Run: headless pygame with SDL's dummy video driver; simulated clock (each Clock.tick advances the game by its frame time, no real sleeping); random seed 0; keys injected as events and as key.get_pressed() state; mouse plan: one left click at the window centre at the start of phase 2, then a move to the lower-right quarter at the start of phase 3.
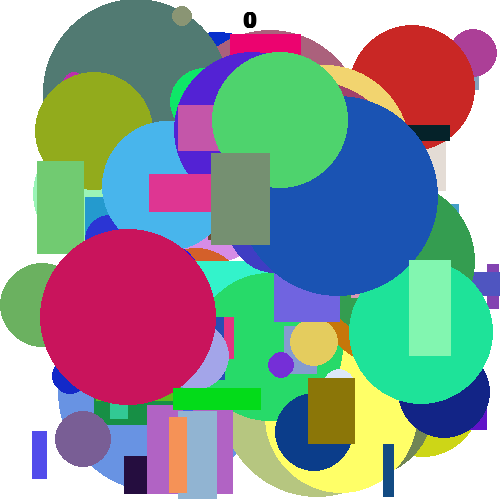
Frame 1 of 4 · flips 1–60 · no input
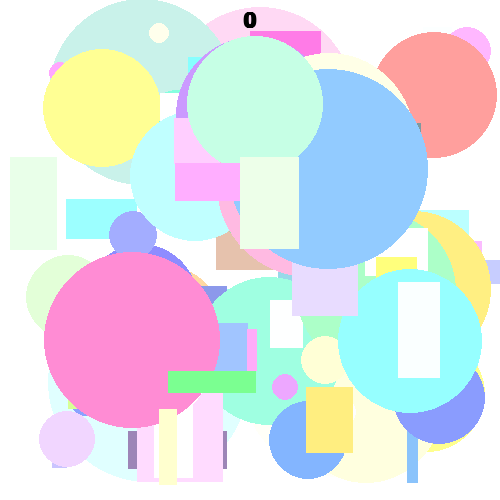
Frame 2 of 4 · flips 61–180 · clicked the window centre · tapped SPACE, RETURN · held RIGHT (→), D
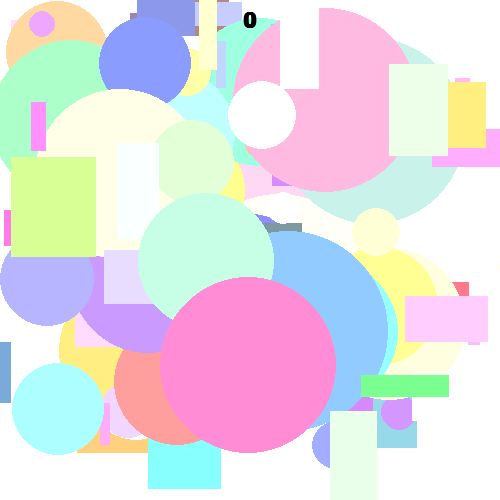
Frame 3 of 4 · flips 181–300 · moved the mouse to the lower-right quarter · held DOWN (↓), S
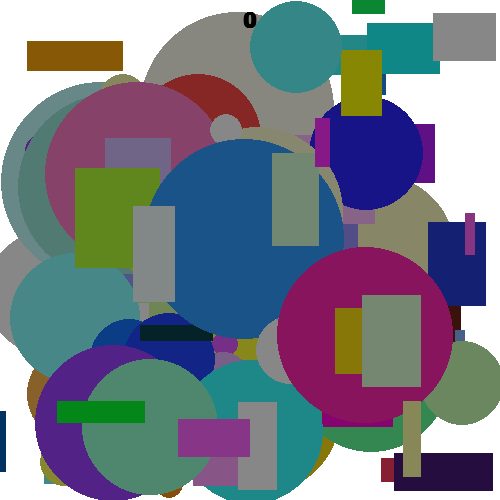
Frame 4 of 4 · flips 301–420 · held LEFT (←), A, UP (↑), W

The pygame program that drew these frames:


import random
import pygame
import math


SCREEN_MIN_X = 0
SCREEN_MAX_X = 500
SCREEN_MIN_Y = 0
SCREEN_MAX_Y = 500
FPS = 60

AMOUNT_OF_FIGURES = 100

VELOCITY_COEFFICIENT = 0.1


class Figure:
  def __init__(self, x, y, direction_x, direction_y, color, velocity):
    self.x = x
    self.y = y
    self.d_x = direction_x
    self.d_y = direction_y
    self.color = color
    self.velocity = velocity

  def move(self):
    self.x += self.velocity * self.d_x * VELOCITY_COEFFICIENT
    self.y += self.velocity * self.d_y * VELOCITY_COEFFICIENT

  def update_velocity(self, velocity):
    self.velocity += velocity

  def stop_figure(self):
    self.velocity = 0

  def update_color(self, color):
    new_color = []
    for sub_color in self.color:
      new_sub_color = sub_color + color

      if (new_sub_color < 0 or new_sub_color > 255):
        new_sub_color = sub_color

      new_color.append(new_sub_color)

    self.color = (new_color[0], new_color[1], new_color[2])


class Circle(Figure):
  def __init__(self, x, y, direction_x, direction_y, radius, color, velocity=1):
    super().__init__(x, y, direction_x, direction_y, color, velocity)

    self.radius = radius

  def draw(self, screen):
    pygame.draw.circle(
        screen, (self.color[0], self.color[1], self.color[2]), (self.x, self.y), self.radius)

  def move(self):
    if (self.x <= SCREEN_MIN_X + self.radius) or (self.x >= SCREEN_MAX_X - self.radius):
      self.d_x = -self.d_x

    if (self.y <= SCREEN_MIN_Y + self.radius) or (self.y >= SCREEN_MAX_Y - self.radius):
      self.d_y = -self.d_y

    super().move()

  def clicked(self, pos):
    return math.sqrt((self.x - pos[0]) ** 2 + (self.y - pos[1]) ** 2) < self.radius


class Rectangle(Figure):
  def __init__(self, x, y, width, height, direction_x, direction_y, color, velocity=1):
    super().__init__(x, y, direction_x, direction_y, color, velocity)

    self.width = width
    self.height = height

  def move(self):
    if (self.x >= SCREEN_MAX_X - self.width) or (self.x <= SCREEN_MIN_X):
      self.d_x = -self.d_x

    if (self.y >= SCREEN_MAX_Y - self.height) or (self.y <= SCREEN_MIN_Y):
      self.d_y = -self.d_y

    super().move()

  def draw(self, screen):
    pygame.draw.rect(screen, (self.color[0], self.color[1], self.color[2]),
                     (self.x, self.y, self.width, self.height), 0)

  def clicked(self, pos):
    return ((self.x < pos[0] and pos[0] < self.x + self.width)
            and (self.y < pos[1] and pos[1] < self.y + self.height))


def change_velocity(figures, velocity):  # velocity can be 1 or -1
  for figure in figures:
    figure.update_velocity(velocity)


def change_color(figures, color):
  for figure in figures:
    figure.update_color(color)


def stop_figures(figures):
  for figure in figures:
    figure.stop_figure()


def init_figure():
  if random.randint(0, 1):
    radius = random.randint(10, 100)
    x = random.randint(SCREEN_MIN_X + radius, SCREEN_MAX_X - radius)
    y = random.randint(SCREEN_MIN_Y + radius, SCREEN_MAX_Y - radius)
    direction_x = random.random() * 5 - 2.5
    direction_y = random.random() * 5 - 2.5
    color = (random.randint(0, 255), random.randint(
        0, 255), random.randint(0, 255))
    return Circle(x, y, direction_x, direction_y, radius, color)
  else:
    width = random.randint(10, 100)
    height = random.randint(10, 100)
    x = random.randint(SCREEN_MIN_X + width, SCREEN_MAX_X - width)
    y = random.randint(SCREEN_MIN_Y + height, SCREEN_MAX_Y - height)
    direction_x = random.random() * 5 - 2.5
    direction_y = random.random() * 5 - 2.5
    color = (random.randint(0, 255), random.randint(
        0, 255), random.randint(0, 255))
    return Rectangle(x, y, width, height, direction_x, direction_y, color)


def init_figures(n=AMOUNT_OF_FIGURES):
  figures = []

  for _ in range(n):
    figures.append(init_figure())

  return figures


def main():
  pygame.init()
  screen = pygame.display.set_mode([SCREEN_MAX_X, SCREEN_MAX_Y])

  figures = init_figures()

  clock = pygame.time.Clock()
  running = True
  mouse_down = False
  score = 0

  while running:
    for event in pygame.event.get():
      if event.type == pygame.QUIT:
        running = False

      if event.type == pygame.MOUSEBUTTONDOWN:
        mouse_down = True

      if event.type == pygame.MOUSEBUTTONUP:
        mouse_down = False

    if mouse_down:
      mouse_pos = pygame.mouse.get_pos()
      figures = [
          figure for figure in figures if not figure.clicked(mouse_pos)]

      if len(figures) < AMOUNT_OF_FIGURES:
          removed_figures = AMOUNT_OF_FIGURES - len(figures)
          score += removed_figures
          figures.extend(init_figures(removed_figures))

    keystate = pygame.key.get_pressed()
    direction = keystate[pygame.K_UP] - keystate[pygame.K_DOWN]
    color = keystate[pygame.K_RIGHT] - keystate[pygame.K_LEFT]
    stop = keystate[pygame.K_SPACE]

    if keystate[pygame.K_ESCAPE]:
      running = False

    if direction != 0:
      change_velocity(figures, direction)

    if color != 0:
      change_color(figures, color)

    if stop != 0:
      stop_figures(figures)

    screen.fill((255, 255, 255))

    for figure in figures:
      figure.draw(screen)
      figure.move()

    score_font = pygame.font.SysFont("Verdana", 32)
    score_font.bold = True
    score_surface = score_font.render(str(score), True, (0, 0, 0))
    screen.blit(score_surface, (SCREEN_MAX_X/2 - score_surface.get_width()/2, 10))

    pygame.display.flip()

    clock.tick(FPS)

  pygame.quit()


if __name__ == "__main__":
  main()
